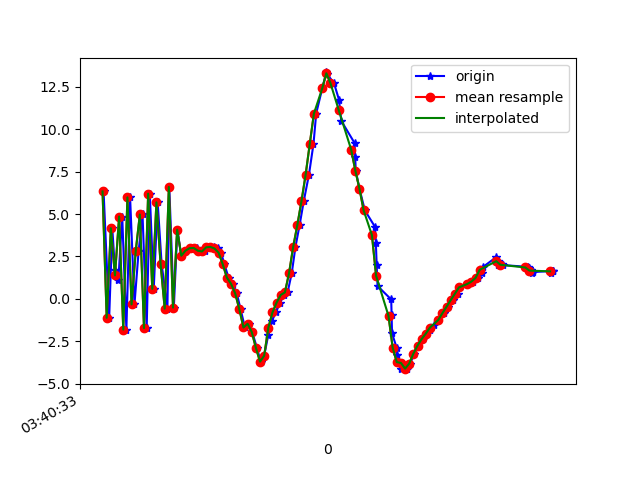

The file beside this chart, header and first rows:
1618803633905, 1499317757282333, 6.3312016, 1.3980742, -0.26724148
1618803633932, 1499317776513103, -1.122, 0.4134, 8.064
1618803633947, 1499317795743873, 4.162, 0.9477, -3.638
1618803633960, 1499317814974643, 1.677, 0.8797, 11.74
1618803633976, 1499317834205413, 1.081, 0.5274, -5.719
1618803633995, 1499317853436183, 4.851, 1.379, 11.1
1618803634015, 1499317872666953, -1.817, 0.04759, -0.2151
1618803634033, 1499317891897723, 5.981, 1.472, 2.95
1618803634054, 1499317911128493, -0.3331, 0.5612, 9.492
1618803634074, 1499317930359263, 2.795, 0.7588, -4.661
1618803634093, 1499317949590033, 4.973, 1.519, 12.17
1618803634113, 1499317968820803, -1.731, 0.1767, -0.05461
1618803634128, 1499317988051573, 6.2, 1.418, 2.377
1618803634147, 1499318007282343, 0.5841, 0.7588, 11.77
1618803634166, 1499318026513113, 5.688, 1.358, -0.606
1618803634185, 1499318045743883, 2.07, 1.073, 12.93
1618803634213, 1499318064974653, -0.5827, 0.3124, -4.369
1618803634222, 1499318084205423, 6.595, 1.398, 7.249
1618803634244, 1499318103436193, -0.5228, 0.3908, 7.963
1618803634261, 1499318122666963, 4.077, 0.8649, 7.578
1618803634280, 1499318141897733, 2.54, 0.7752, 4.08
1618803634300, 1499318161128503, 2.837, 0.9524, 4.412
1618803634320, 1499318180359273, 2.963, 0.7841, 4.61
1618803634335, 1499318199590043, 3.004, 0.7621, 4.547
1618803634358, 1499318218820813, 2.996, 0.741, 4.609
1618803634377, 1499318238173421, 2.832, 0.6787, 4.717
1618803634393, 1499318257404191, 2.79, 0.663, 4.754
1618803634412, 1499318276634961, 3.035, 0.7578, 4.795
1618803634437, 1499318295865731, 3.058, 0.8514, 4.872
1618803634456, 1499318315096501, 2.967, 1.017, 4.793
1618803634472, 1499318334327271, 2.72, 1.105, 4.805
1618803634488, 1499318353558041, 2.036, 1.246, 4.64
1618803634508, 1499318372788811, 1.248, 1.568, 4.478
1618803634528, 1499318392019581, 0.8839, 1.763, 4.404
1618803634548, 1499318411250351, 0.3226, 1.978, 4.443
1618803634566, 1499318430481121, -0.6138, 2.321, 4
1618803634587, 1499318449711891, -1.694, 2.971, 2.795
1618803634605, 1499318468942661, -1.474, 3.279, 3.112
1618803634622, 1499318488173431, -1.959, 3.024, 3.304
1618803634645, 1499318507404201, -2.893, 2.526, 3.227
1618803634663, 1499318526634971, -3.71, 2.573, 2.767
1618803634680, 1499318545865741, -3.356, 2.391, 2.535
1618803634700, 1499318565096511, -2.118, 1.015, 3.195
1618803634717, 1499318584327281, -1.308, -0.9802, 4.178
1618803634737, 1499318603558051, -0.8073, -2.578, 4.194
1618803634756, 1499318622788821, -0.2234, -4.043, 3.097
1618803634777, 1499318642019591, 0.2277, -5.618, 3.019
1618803634793, 1499318661250361, 0.3748, -8.462, 4.741
1618803634813, 1499318680481131, 1.509, -10.17, 5.426
1618803634831, 1499318699711901, 3.062, -11.27, 4.407
1618803634851, 1499318718942671, 4.35, -11.65, 3.288
1618803634871, 1499318738173441, 5.76, -11.35, 2.739
1618803634896, 1499318757404211, 7.314, -11.24, 3.326
1618803634918, 1499318776634981, 9.136, -11.08, 3.09
1618803634931, 1499318795865751, 10.92, -10.77, 2.465
1618803634960, 1499318815096521, 12.4, -9.959, 2.034
1618803634980, 1499318834327291, 13.35, -10.13, 3.618
1618803634984, 1499318853558061, 13.25, -8.529, 2.834
1618803635017, 1499318872788831, 12.71, -7.421, 2.047
1618803635041, 1499318892019601, 11.74, -6.476, 0.5753
1618803635052, 1499318911250371, 10.5, -5.838, -0.6619
... 53 more rows
